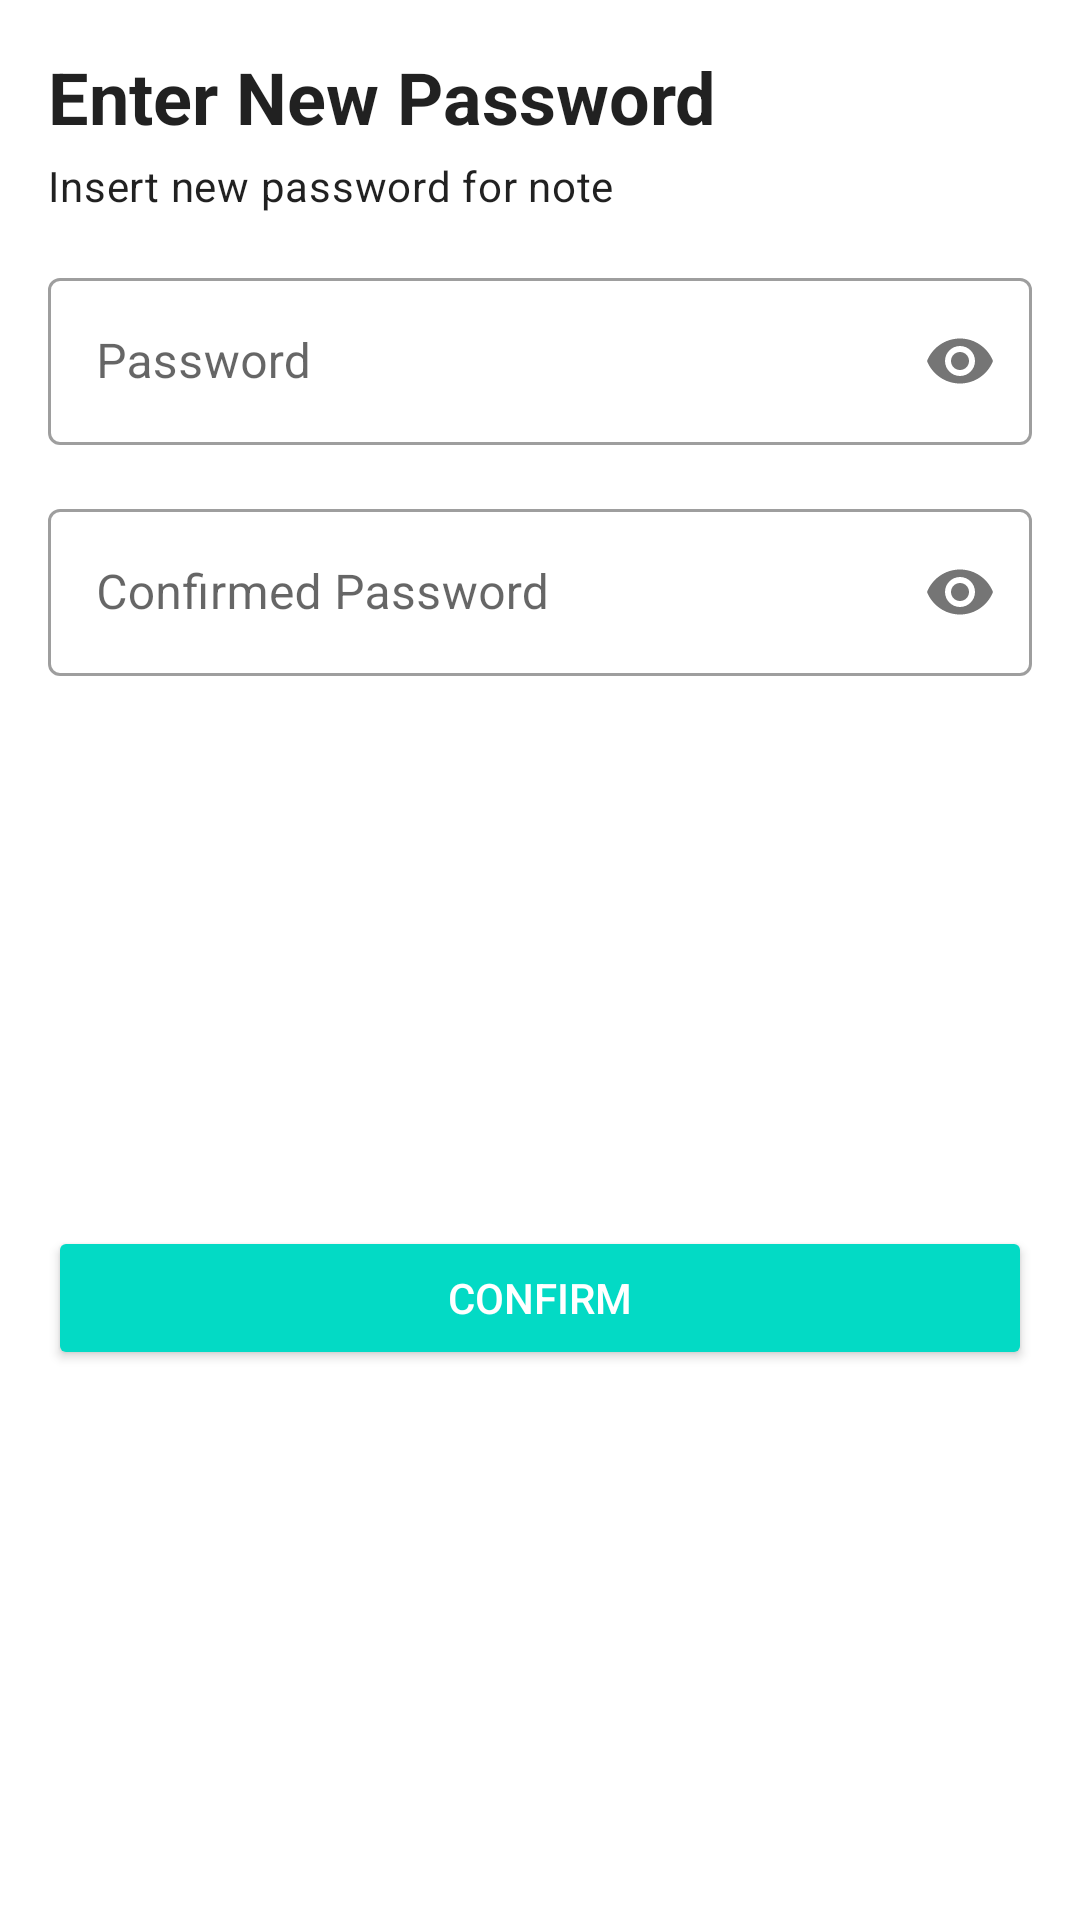

Produce the Android XML layout that renders to this screen, including the resource entries it uses.
<!-- AndroidManifest.xml: application theme Theme.NotepadPlusPlus -->
<!-- res/layout/fragment_change_password_bottom_sheet.xml -->
<?xml version="1.0" encoding="utf-8"?>
<androidx.constraintlayout.widget.ConstraintLayout xmlns:android="http://schemas.android.com/apk/res/android"
    xmlns:app="http://schemas.android.com/apk/res-auto"
    xmlns:tools="http://schemas.android.com/tools"
    android:layout_width="match_parent"
    android:layout_height="wrap_content"
    android:padding="16dp"
    tools:context=".ui.enterpassword.EnterPasswordBottomSheet">

    <TextView
        android:id="@+id/tv_title_dialog"
        style="@style/TextAppearance.MaterialComponents.Headline5"
        android:layout_width="match_parent"
        android:layout_height="wrap_content"
        android:text="@string/text_new_password_title"
        android:textStyle="bold"
        app:layout_constraintTop_toTopOf="parent" />

    <TextView
        android:id="@+id/tv_title_desc"
        style="@style/TextAppearance.MaterialComponents.Body2"
        android:layout_width="match_parent"
        android:layout_height="wrap_content"
        android:layout_marginTop="4dp"
        android:text="@string/text_new_password_desc"
        app:layout_constraintTop_toBottomOf="@id/tv_title_dialog" />

    <com.google.android.material.textfield.TextInputLayout
        android:id="@+id/til_password"
        style="@style/Widget.MaterialComponents.TextInputLayout.OutlinedBox"
        android:layout_width="match_parent"
        android:layout_height="wrap_content"
        android:layout_marginTop="16dp"
        android:hint="@string/hint_field_password"
        app:layout_constraintLeft_toLeftOf="parent"
        app:layout_constraintRight_toRightOf="parent"
        app:layout_constraintTop_toBottomOf="@+id/tv_title_desc"
        app:passwordToggleEnabled="true">

        <com.google.android.material.textfield.TextInputEditText
            android:id="@+id/et_password"
            android:layout_width="match_parent"
            android:layout_height="wrap_content"
            android:inputType="textPassword" />

    </com.google.android.material.textfield.TextInputLayout>

    <com.google.android.material.textfield.TextInputLayout
        android:id="@+id/til_confirmed_password"
        style="@style/Widget.MaterialComponents.TextInputLayout.OutlinedBox"
        android:layout_width="match_parent"
        android:layout_height="wrap_content"
        android:layout_marginTop="16dp"
        android:hint="@string/hint_field_confirmed_password"
        app:layout_constraintLeft_toLeftOf="parent"
        app:layout_constraintRight_toRightOf="parent"
        app:layout_constraintTop_toBottomOf="@+id/til_password"
        app:passwordToggleEnabled="true">

        <com.google.android.material.textfield.TextInputEditText
            android:id="@+id/et_confirmed_password"
            android:layout_width="match_parent"
            android:layout_height="wrap_content"
            android:inputType="textPassword" />

    </com.google.android.material.textfield.TextInputLayout>

    <Button
        android:id="@+id/btn_confirm_password"
        android:layout_width="match_parent"
        android:layout_height="wrap_content"
        android:layout_marginTop="16dp"
        android:text="@string/text_confirm_password"
        android:textColor="@color/white"
        app:backgroundTint="@color/colorAccent"
        app:layout_constraintBottom_toBottomOf="parent"
        app:layout_constraintTop_toBottomOf="@id/til_confirmed_password" />
</androidx.constraintlayout.widget.ConstraintLayout>
<!-- resources referenced by this layout -->
<resources>
  <string name="hint_field_confirmed_password">Confirmed Password</string>
  <string name="hint_field_password">Password</string>
  <string name="text_confirm_password">Confirm</string>
  <string name="text_new_password_desc">Insert new password for note</string>
  <string name="text_new_password_title">Enter New Password</string>
  <style name="Theme.NotepadPlusPlus" parent="Theme.MaterialComponents.DayNight.DarkActionBar">
          
          <item name="colorPrimary">@color/purple_500</item>
          <item name="colorPrimaryVariant">@color/purple_700</item>
          <item name="colorOnPrimary">@color/white</item>
          
          <item name="colorSecondary">@color/teal_200</item>
          <item name="colorSecondaryVariant">@color/teal_700</item>
          <item name="colorOnSecondary">@color/black</item>
          
          <item name="android:statusBarColor" tools:targetApi="l">?attr/colorPrimaryVariant</item>
          
      </style>
  <!-- not gathered from this repository: default colours our renderer supplied (Android Studio template values) -->
  <color name="purple_500">#FF6200EE</color>
  <color name="purple_700">#FF3700B3</color>
  <color name="teal_200">#FF03DAC5</color>
  <color name="teal_700">#FF018786</color>
  <color name="black">#FF000000</color>
  <color name="white">#FFFFFFFF</color>
  <color name="colorAccent">#FF03DAC5</color>
</resources>
